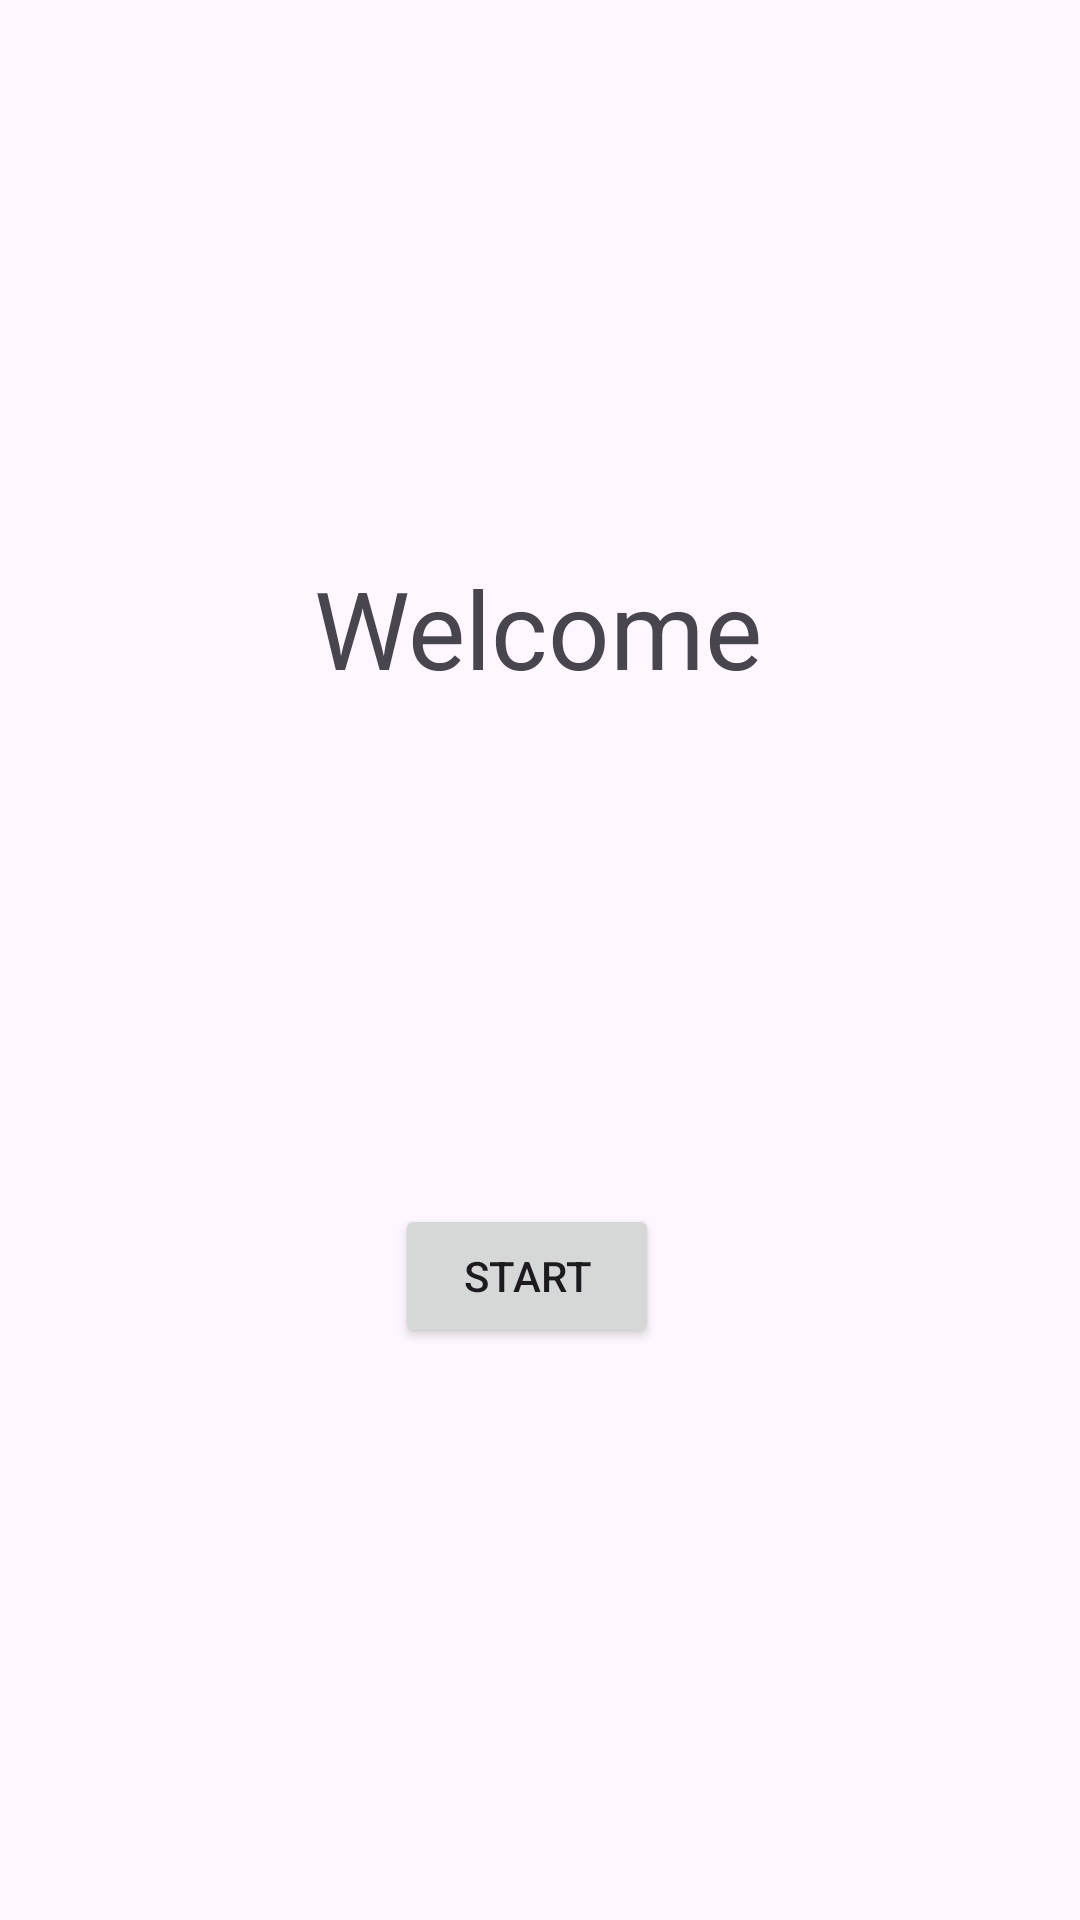

Write the Android layout XML for this screen, with the resource values it uses.
<!-- AndroidManifest.xml: application theme Theme.Rti_android -->
<!-- res/layout/activity_welcome.xml -->
<?xml version="1.0" encoding="utf-8"?>
<androidx.constraintlayout.widget.ConstraintLayout xmlns:android="http://schemas.android.com/apk/res/android"
    xmlns:app="http://schemas.android.com/apk/res-auto"
    xmlns:tools="http://schemas.android.com/tools"
    android:id="@+id/welcome"
    android:layout_width="match_parent"
    android:layout_height="match_parent">

    <TextView
        android:id="@+id/textView"
        android:layout_width="wrap_content"
        android:layout_height="wrap_content"
        android:layout_marginStart="130dp"
        android:layout_marginTop="272dp"
        android:layout_marginEnd="131dp"
        android:layout_marginBottom="84dp"
        android:text="Welcome"
        android:textSize="36dp"
        app:layout_constraintBottom_toTopOf="@+id/buttonStart"
        app:layout_constraintEnd_toEndOf="parent"
        app:layout_constraintStart_toStartOf="parent"
        app:layout_constraintTop_toTopOf="parent" />

    <Button
        android:id="@+id/buttonStart"
        android:layout_width="wrap_content"
        android:layout_height="wrap_content"
        android:layout_marginStart="157dp"
        android:layout_marginTop="84dp"
        android:layout_marginEnd="166dp"
        android:layout_marginBottom="278dp"
        android:text="Start"
        app:layout_constraintBottom_toBottomOf="parent"
        app:layout_constraintEnd_toEndOf="parent"
        app:layout_constraintStart_toStartOf="parent"
        app:layout_constraintTop_toBottomOf="@+id/textView" />
</androidx.constraintlayout.widget.ConstraintLayout>
<!-- resources referenced by this layout -->
<resources>
  <style name="Theme.Rti_android" parent="Base.Theme.Rti_android" />
  <style name="Base.Theme.Rti_android" parent="Theme.Material3.DayNight.NoActionBar">
          
          
      </style>
</resources>
